Dataset: 200 (GitHub, internet-of-production/microstructure-deep-generative-models). Classes: fine grain 0, fine grain 1, fine grain 2, middle grain 3, middle grain 4, middle grain 5, coarse grain 6, coarse grain 7, coarse grain 8.

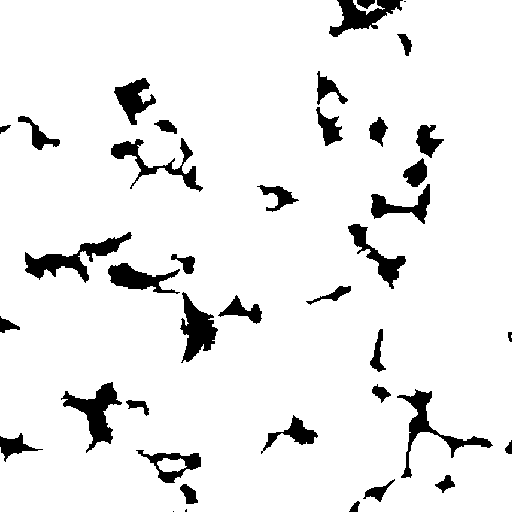
Label: coarse grain 6

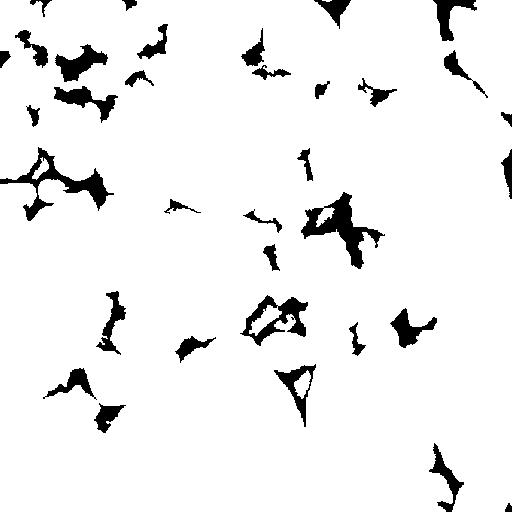
Label: middle grain 5

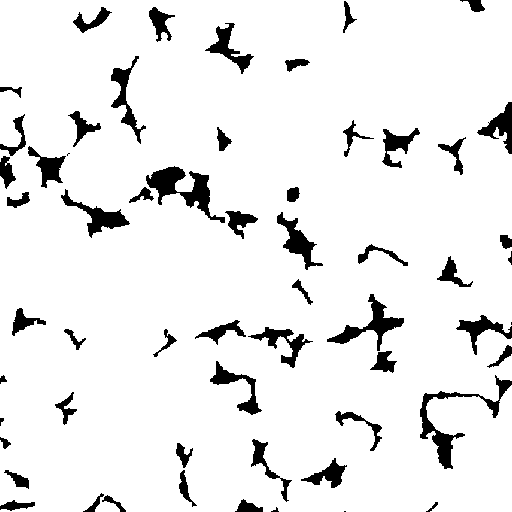
Label: fine grain 1

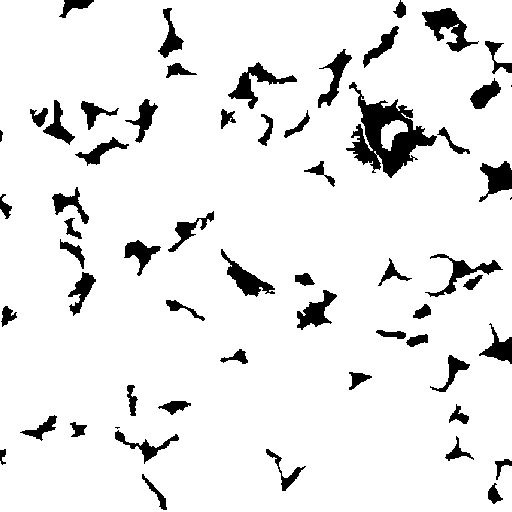
Label: middle grain 4

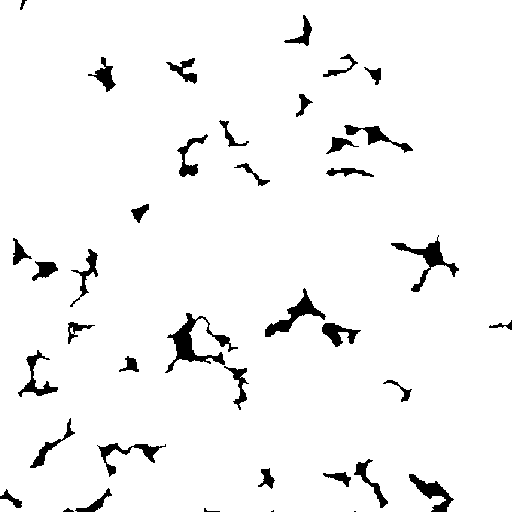
Label: fine grain 2

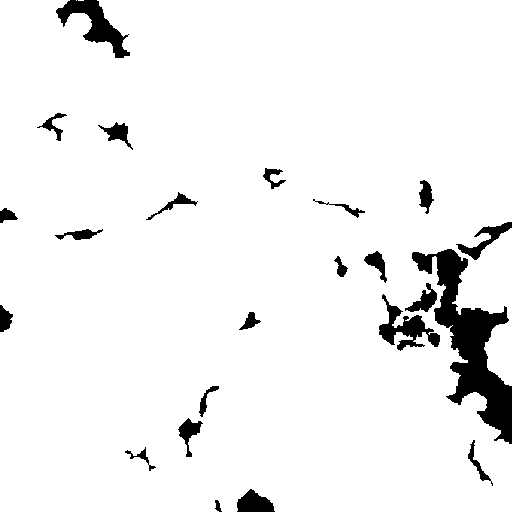
Label: coarse grain 8
